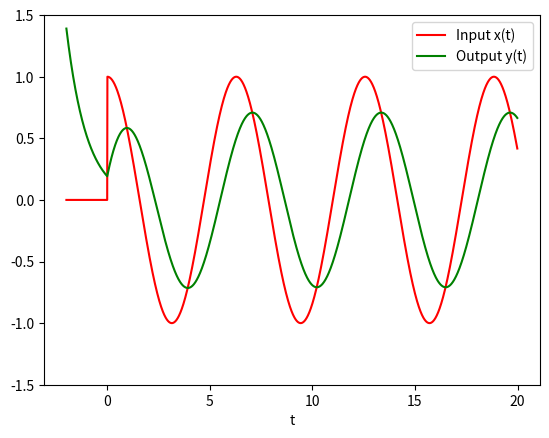
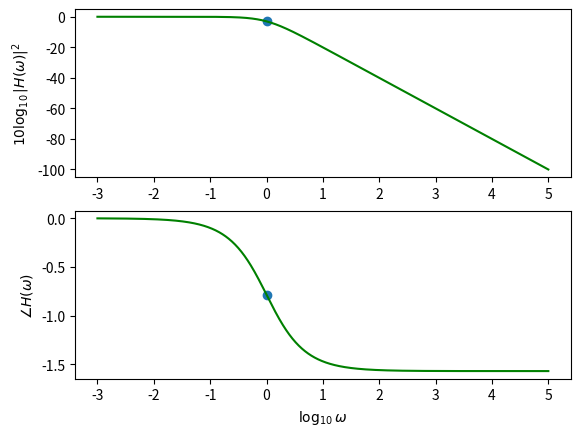

Write the Python code that produced these figures, in order.
import numpy as np
import matplotlib.pyplot as plt

def rclowpass_resp(xv,n0,y0,TdRC,bflag=0):
    """RC lowpass output from given input using standard Euler 
    xv:  input signal (array)
    n0, y0:  auxiliary condition yv[n0] = y0
    TdRC:  value T/RC
    bflag:  method Euler forward (0) or backward (1)
    returns yv:  output signal (array)
    """
    
    yv = np.zeros(xv.shape);
    yv[n0] = y0;
    
    if bflag==0:
        # Forward Euler in each direction
        for n in range(n0,len(xv)-1):
            yv[n+1] = yv[n] + TdRC*(xv[n] - yv[n]);  # forward recursion
        for n in range(n0,0,-1):
            yv[n-1] = yv[n] - TdRC*(xv[n] - yv[n]);  # reverse recursion
    else:
        # Backward (implicit) Euler in each direction
        for n in range(n0,len(xv)-1):
            yv[n+1] = 1/(1+TdRC)*yv[n] + TdRC/(1+TdRC)*xv[n+1];  # forward recursion
        for n in range(n0,0,-1):
            yv[n-1] = 1/(1-TdRC)*yv[n] - TdRC/(1-TdRC)*xv[n-1];  # reverse recursion

    return yv;

# Input signal and discretisation
omega0 = 1;  # current frequency
T = 0.01;  # small number
#T = 0.001*(2*np.pi/omega0);  # small number relative to wavelength
nv = np.arange(-200,2000);  # discrete signal indices n
tv = nv*T;  # time values corresponding to indices t=nT
xv = np.zeros(tv.shape);
for i in range(0,len(xv)):  xv[i] = np.cos(omega0*tv[i])*(tv[i]>=0); 
    
# Response for given initial condition
RC = 1;  TdRC = T/RC;
n0 = np.where(nv==0)[0][0];  # find location in nv with zero value
y0 = 0.2;
yv = rclowpass_resp(xv,n0,y0,TdRC,0);
fig = plt.figure();  ph = plt.plot(tv,xv,'r-',tv,yv,'g-');
plt.xlabel('t');  plt.legend(['Input x(t)','Output y(t)']);  plt.ylim((-1.5,1.5));
#raise

# Search signals from back finding positive peaks (this works for the cases of interest)
no = len(yv)-1;  
while no-1>=0 and yv[no-1]<yv[no]:  no = no - 1;  # chomp decreasing from back
while no-1>=0 and yv[no-1]>yv[no]:  no = no - 1;  # stop when not increasing from back
ni = no;  # "no" should be first positive peak from end
while ni-1>=0 and xv[ni-1]<xv[ni]:  ni = ni - 1;  # chomp decreasing from back
while ni-1>=0 and xv[ni-1]>xv[ni]:  ni = ni - 1;  # stop when not increasing from back
    
# Period of input and output waveforms
if omega0==0:  T0 = np.inf;
else:  T0 = 2*np.pi/omega0;  # waveform period (seconds) for current omega_0

# Required quantities
gain = yv[no]/xv[ni];  # ratio of peak amplitudes
tdelay = tv[ni] - tv[no];  # time delay (seconds) output peak relative to input
theta = 2*np.pi*tdelay/T0;  # delay in units of radians

print('Last output peak:  y(', tv[no], ') =', yv[no]);
print('Preceeding input peak:  x(', tv[ni], ') =', xv[ni]);
print('Gain:  A =', gain);
print('Phase lag:  theta =', theta, 'radians');

# One-sided Bode plot values log-log
lwv = np.linspace(-3, 5, 1000);  # linear points in log space
wv = 10**lwv;  # actual frequencies
Hv = (1/RC)/((1/RC)+1j*wv);  # frequency response
dbHv = 10*np.log10(np.abs(Hv)**2);  # magnitude response in dB

# Current point
lw0 = np.log10(omega0);
dbHvw0 = 10*np.log10(np.abs(gain)**2);

# Plot
fh, ax = plt.subplots(2);
ax[0].plot(lwv, dbHv, c='g');  ax[0].set_ylabel('$10 \log_{10} |H(\omega)|^2$');
ax[0].scatter(lw0, dbHvw0);
ax[1].plot(lwv, np.angle(Hv), c='g');  ax[1].set_ylabel(r'$\angle H(\omega)$');
ax[1].scatter(lw0, theta);
plt.xlabel('$\log_{10} \omega$');
